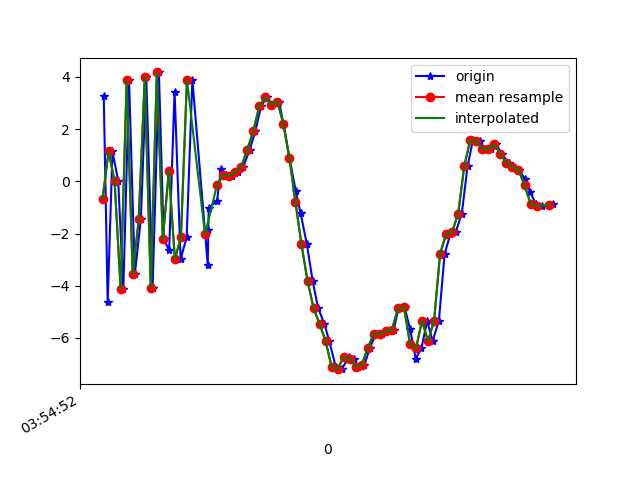

Values plotted in this chart, from the file beside it:
1618199692484, 895355433221148, 3.2793138, 1.3868718, 2.7357607
1618199692497, 895355452451918, -4.628, -0.08248, 1.66
1618199692513, 895355471682688, 1.146, 0.8633, -5.083
1618199692532, 895355490913458, 0.002241, 0.8847, 8.237
1618199692549, 895355510144228, -4.126, -0.2357, -6.88
1618199692568, 895355529374998, 3.862, 1.278, 2.371
1618199692587, 895355548605768, -3.562, -0.08851, 5.194
1618199692607, 895355567836538, -1.462, 0.3541, -7.527
1618199692625, 895355587067308, 3.978, 1.273, 6.462
1618199692646, 895355606298078, -4.098, -0.1265, -6.912
1618199692667, 895355625528848, 4.171, 1.482, 1.639
1618199692683, 895355644759618, -2.212, 0.4477, 6.288
1618199692701, 895355663990388, -2.641, 0.00589, -7.389
1618199692719, 895355683221158, 3.435, 1.531, 2.884
1618199692739, 895355702451928, -2.983, 0.2206, 4.963
1618199692759, 895355721682698, -2.145, 0.2066, -7.881
1618199692778, 895355740913468, 3.893, 1.827, 3.637
1618199692829, 895355760144238, -3.192, 0.2466, 4.819
1618199692831, 895355779375008, -1.88, 0.2346, -7.544
1618199692832, 895355798605778, -1.029, 0.3143, 2.264
1618199692860, 895355817836548, -0.7401, 0.7131, -0.4707
1618199692873, 895355837067318, 0.4745, 0.5785, 1.11
1618199692890, 895355856298088, 0.2436, 0.6282, 1.093
1618199692911, 895355875528858, 0.2148, 0.1656, 1.477
1618199692930, 895355894759628, 0.3626, 0.2877, 1.883
1618199692947, 895355913990398, 0.557, 0.5505, 2.195
1618199692968, 895355933221168, 1.205, 0.5389, 2.979
1618199692987, 895355952451938, 1.919, 0.2999, 4.237
1618199693006, 895355971682708, 2.878, 0.1546, 5.822
1618199693025, 895355990913478, 3.211, 0.001722, 7.841
1618199693043, 895356010144248, 2.937, -0.4569, 9.6
1618199693066, 895356029375018, 3.055, -0.5867, 10.83
1618199693080, 895356048605788, 2.197, -1.164, 10.88
1618199693100, 895356067836558, 0.8983, -2.487, 10.2
1618199693121, 895356087067328, -0.3716, -2.929, 8.359
1618199693137, 895356106298098, -1.217, -2.909, 7.062
1618199693158, 895356125528868, -2.418, -3.241, 4.938
1618199693177, 895356144759638, -3.81, -2.957, 2.644
1618199693195, 895356163990408, -4.851, -2.983, 0.4955
1618199693216, 895356183221178, -5.46, -2.611, -1.116
1618199693232, 895356202451948, -6.114, -2.36, -2.302
1618199693254, 895356221682718, -7.119, -1.974, -3.451
1618199693273, 895356240913488, -7.196, -0.8348, -4.667
1618199693299, 895356260144258, -6.72, -0.2959, -5.434
1618199693313, 895356279375028, -6.804, 0.03447, -5.655
1618199693329, 895356298605798, -7.094, 0.7137, -5.955
1618199693349, 895356317836568, -7.019, 0.9766, -6.275
1618199693367, 895356337067338, -6.386, 1.134, -6.285
1618199693387, 895356356298108, -5.832, 1.096, -5.979
1618199693406, 895356375528878, -5.849, 1.093, -5.608
1618199693427, 895356394759648, -5.746, 0.9353, -5.788
1618199693446, 895356413990418, -5.697, 1.315, -5.546
1618199693462, 895356433221188, -4.857, 1.315, -5.453
1618199693482, 895356452451958, -4.817, 0.8941, -5.497
1618199693500, 895356471682728, -5.646, 0.5109, -4.758
1618199693519, 895356490913498, -6.795, -0.1737, -4.562
1618199693538, 895356510144268, -6.401, -1.066, -5
1618199693557, 895356529375038, -5.337, -1.322, -3.682
1618199693575, 895356548605808, -6.126, -0.9452, -2.464
1618199693596, 895356567836578, -5.334, -0.05367, -1.902
1618199693615, 895356587067348, -2.766, 0.8637, -0.07915
... 19 more rows
